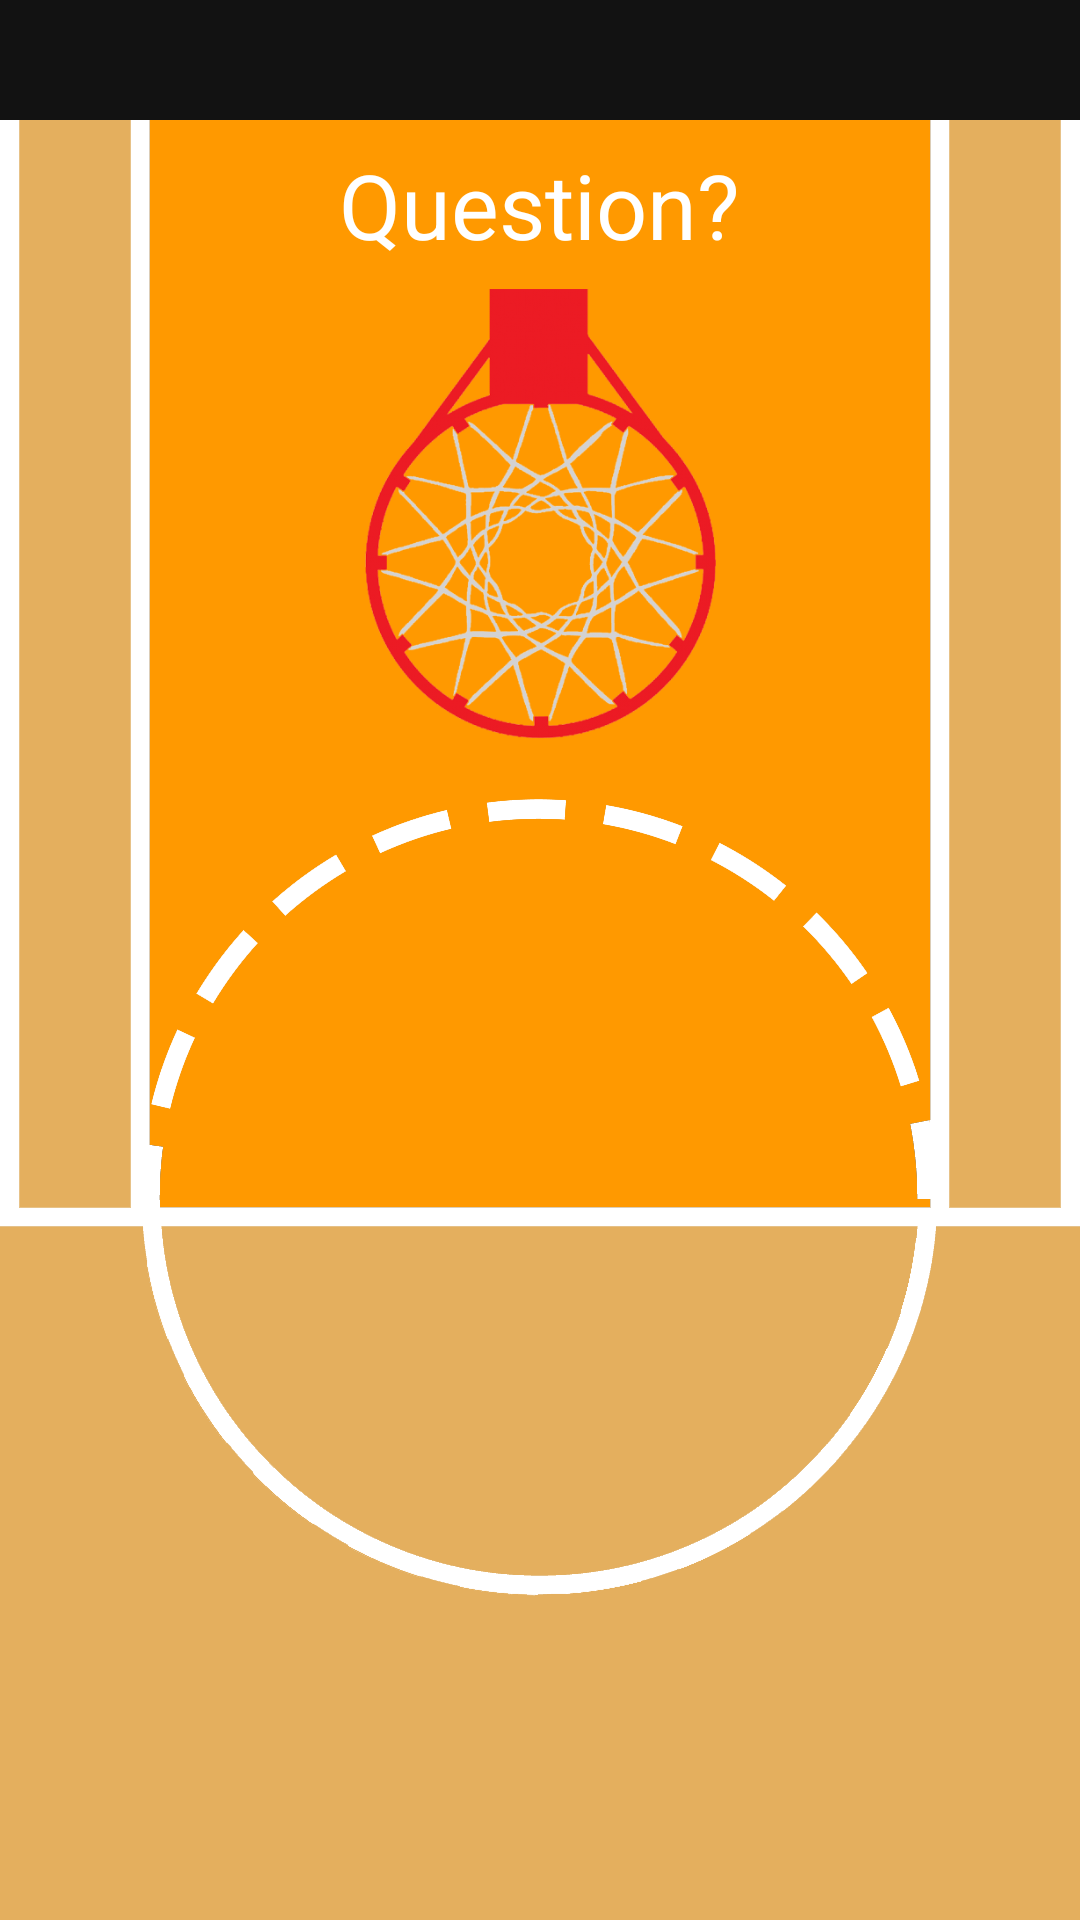

Produce the Android XML layout that renders to this screen, including the resource entries it uses.
<!-- AndroidManifest.xml: application theme AppTheme -->
<!-- res/layout/activity_game.xml -->
<?xml version="1.0" encoding="utf-8"?>
<LinearLayout xmlns:android="http://schemas.android.com/apk/res/android"
    xmlns:app="http://schemas.android.com/apk/res-auto"
    xmlns:tools="http://schemas.android.com/tools"
    android:layout_width="match_parent"
    android:layout_height="match_parent"
    tools:context=".GameActivity"
    android:orientation="vertical"
    android:background="@color/DarkGray">

    <RelativeLayout
        android:layout_width="match_parent"
        android:layout_height="40dp"
        android:background="@color/Black">
        <TextView
            android:id="@+id/timer"
            android:layout_width="wrap_content"
            android:layout_height="wrap_content"
            android:layout_centerInParent="true"
            android:layout_marginLeft="16dp"
            android:layout_marginRight="16dp"
            android:gravity="center"
            android:textSize="20sp"
            android:textColor="@color/White"/>
    </RelativeLayout>

    <RelativeLayout
        android:layout_width="match_parent"
        android:layout_height="match_parent"
        android:weightSum="10"
        android:orientation="vertical">

        <ImageView
            android:layout_width="match_parent"
            android:layout_height="match_parent"
            android:layout_centerInParent="true"
            android:scaleType="centerCrop"
            android:src="@drawable/background_game"/>
        <TextView
            android:id="@+id/question"
            android:layout_width="wrap_content"
            android:layout_height="wrap_content"
            android:layout_centerHorizontal="true"
            android:layout_marginTop="8dp"
            android:layout_marginLeft="16dp"
            android:layout_marginRight="16dp"
            android:text="@string/game_question"
            android:textSize="30sp"
            android:textColor="@color/White"
            android:textAlignment="viewStart"/>
        <ImageView
            android:id="@+id/hoopImage"
            android:layout_below="@+id/question"
            android:layout_width="150dp"
            android:layout_height="150dp"
            android:layout_marginTop="8dp"
            android:layout_centerHorizontal="true"
            android:background="@drawable/hoop"/>
        <RelativeLayout
            android:id="@+id/targetRLayout"
            android:layout_width="90dp"
            android:layout_height="90dp"
            android:layout_centerHorizontal="true"
            android:layout_marginTop="105dp"/>

        <LinearLayout
            android:layout_width="match_parent"
            android:layout_height="100dp"
            android:layout_centerHorizontal="true"
            android:layout_alignParentBottom="true"
            android:layout_marginLeft="16dp"
            android:layout_marginRight="16dp"
            android:layout_marginBottom="16dp"
            android:orientation="horizontal"
            android:weightSum="4">
            
            <RelativeLayout
                android:id="@+id/ballRLayout1"
                android:layout_width="0dp"
                android:layout_height="match_parent"
                android:layout_weight="1">
                <ImageView
                    android:id="@+id/ballImage1"
                    android:layout_width="80dp"
                    android:layout_height="80dp"
                    android:layout_centerInParent="true"/>
                <TextView
                    android:id="@+id/ballText1"
                    android:layout_width="match_parent"
                    android:layout_height="match_parent"
                    android:gravity="center"
                    android:textColor="@color/White"
                    android:textSize="20sp"/>
            </RelativeLayout>
            
            <RelativeLayout
                android:id="@+id/ballRLayout2"
                android:layout_width="0dp"
                android:layout_height="match_parent"
                android:layout_weight="1">
                <ImageView
                    android:id="@+id/ballImage2"
                    android:layout_width="80dp"
                    android:layout_height="80dp"
                    android:layout_centerInParent="true"/>
                <TextView
                    android:id="@+id/ballText2"
                    android:layout_width="match_parent"
                    android:layout_height="match_parent"
                    android:gravity="center"
                    android:textColor="@color/White"
                    android:textSize="20sp"/>
            </RelativeLayout>
            
            <RelativeLayout
                android:id="@+id/ballRLayout3"
                android:layout_width="0dp"
                android:layout_height="match_parent"
                android:layout_weight="1">
                <ImageView
                    android:id="@+id/ballImage3"
                    android:layout_width="80dp"
                    android:layout_height="80dp"
                    android:layout_centerInParent="true"/>
                <TextView
                    android:id="@+id/ballText3"
                    android:layout_width="match_parent"
                    android:layout_height="match_parent"
                    android:gravity="center"
                    android:textColor="@color/White"
                    android:textSize="20sp"/>
            </RelativeLayout>
            
            <RelativeLayout
                android:id="@+id/ballRLayout4"
                android:layout_width="0dp"
                android:layout_height="match_parent"
                android:layout_weight="1">
                <ImageView
                    android:id="@+id/ballImage4"
                    android:layout_width="80dp"
                    android:layout_height="80dp"
                    android:layout_centerInParent="true"/>
                <TextView
                    android:id="@+id/ballText4"
                    android:layout_width="match_parent"
                    android:layout_height="match_parent"
                    android:gravity="center"
                    android:textColor="@color/White"
                    android:textSize="20sp"/>
            </RelativeLayout>
        </LinearLayout>

    </RelativeLayout>

</LinearLayout>
<!-- resources referenced by this layout -->
<resources>
  <color name="Black">#121212</color>
  <color name="DarkGray">#383838</color>
  <color name="White">#FFFFFF</color>
  <!-- drawable background_game: png bitmap (drawable, 40221 bytes) -->
  <!-- drawable hoop: png bitmap (drawable, 185517 bytes) -->
  <string name="game_question">Question?</string>
  <style name="AppTheme" parent="Theme.AppCompat.Light.NoActionBar">
          
          <item name="colorPrimary">@color/colorPrimary</item>
          <item name="colorPrimaryDark">@color/colorPrimaryDark</item>
          <item name="colorAccent">@color/colorAccent</item>
      </style>
  <color name="colorPrimary">#008577</color>
  <color name="colorPrimaryDark">#00574B</color>
  <color name="colorAccent">#FF9900</color>
</resources>
